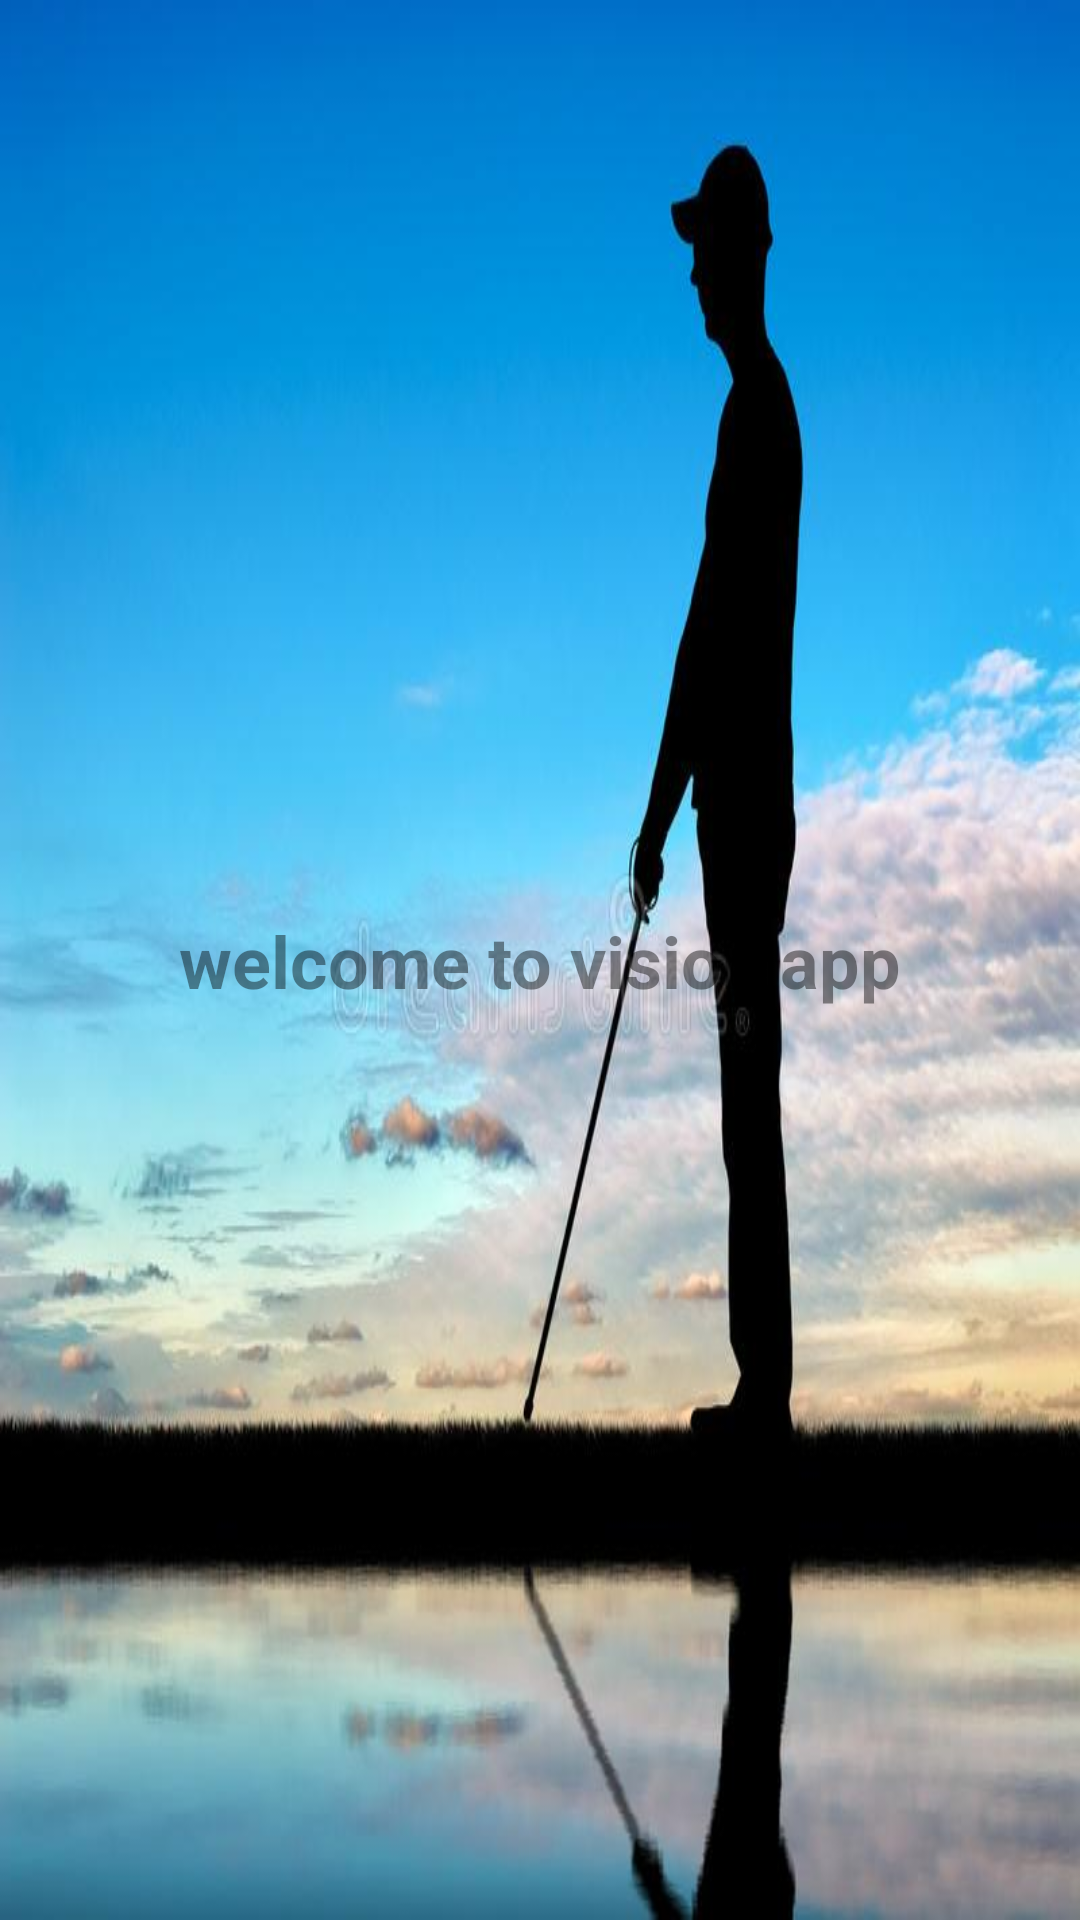

Here is an Android app screen rendered from its layout file. Give the layout XML and the strings, colors and styles it references.
<!-- AndroidManifest.xml: application theme Theme.Visionapp -->
<!-- res/layout/activity_main.xml -->
<?xml version="1.0" encoding="utf-8"?>
<androidx.constraintlayout.widget.ConstraintLayout xmlns:android="http://schemas.android.com/apk/res/android"
    xmlns:app="http://schemas.android.com/apk/res-auto"
    xmlns:tools="http://schemas.android.com/tools"
    android:layout_width="match_parent"
    android:layout_height="match_parent"
    tools:context=".MainActivity"
    android:background="@drawable/blind">

    <TextView
        android:id="@+id/textview"
        android:layout_width="279dp"
        android:layout_height="89dp"
        android:alpha="0.8"
        android:background="@drawable/white"
        android:gravity="center"
        android:text="welcome to vision app"
        android:textSize="24dp"
        android:textStyle="bold"
        app:layout_constraintBottom_toBottomOf="parent"
        app:layout_constraintLeft_toLeftOf="parent"
        app:layout_constraintRight_toRightOf="parent"
        app:layout_constraintTop_toTopOf="parent" />

</androidx.constraintlayout.widget.ConstraintLayout>
<!-- resources referenced by this layout -->
<resources>
  <!-- drawable blind: jpg bitmap (drawable, 41027 bytes) -->
  <style name="Theme.Visionapp" parent="Theme.MaterialComponents.DayNight.DarkActionBar">
          
          <item name="colorPrimary">@color/purple_500</item>
          <item name="colorPrimaryVariant">@color/purple_700</item>
          <item name="colorOnPrimary">@color/white</item>
          
          <item name="colorSecondary">@color/teal_200</item>
          <item name="colorSecondaryVariant">@color/teal_700</item>
          <item name="colorOnSecondary">@color/black</item>
          
          <item name="android:statusBarColor" tools:targetApi="l">?attr/colorPrimaryVariant</item>
          
      </style>
  <color name="purple_500">#FF6200EE</color>
  <color name="purple_700">#FF3700B3</color>
  <color name="white">#FFFFFFFF</color>
  <color name="teal_200">#FF03DAC5</color>
  <color name="teal_700">#FF018786</color>
  <color name="black">#FF000000</color>
</resources>
